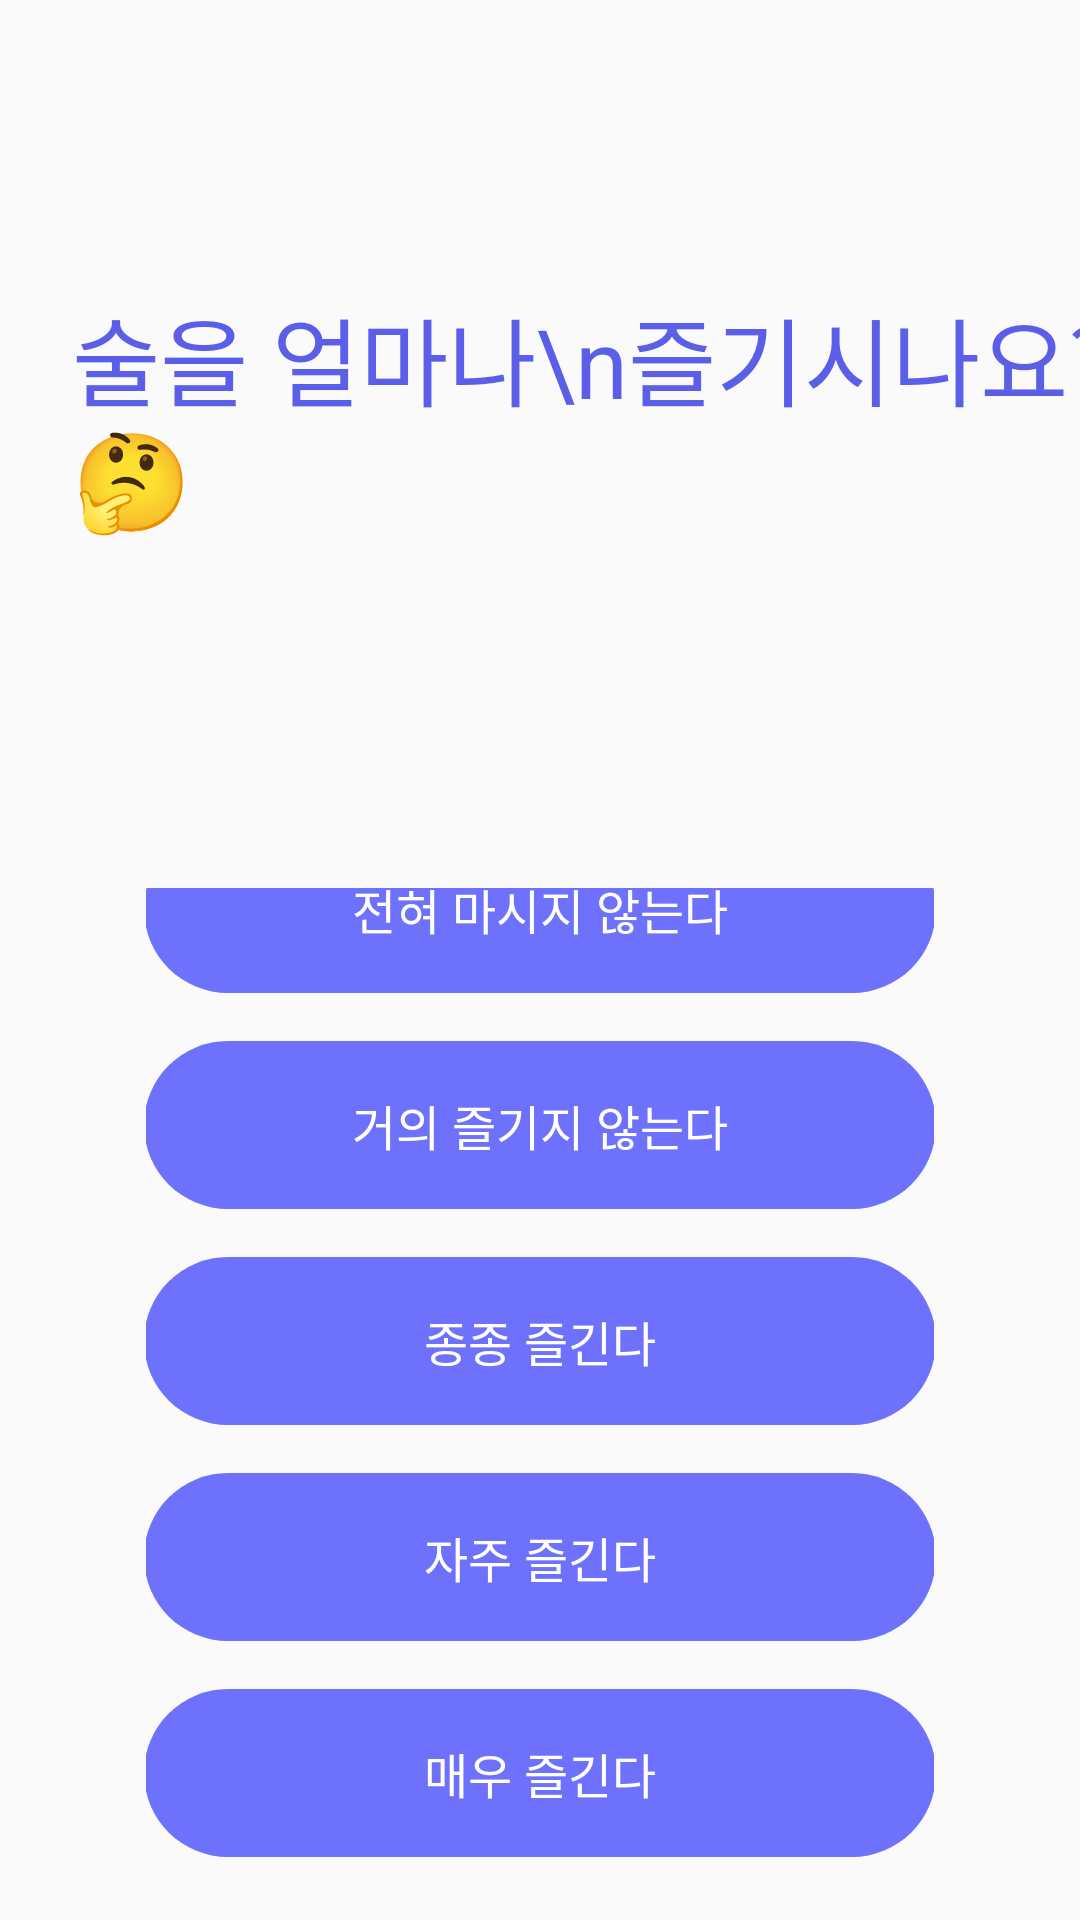

Produce the Android XML layout that renders to this screen, including the resource entries it uses.
<!-- AndroidManifest.xml: application theme AppTheme -->
<!-- res/layout/fragment_favor_second.xml -->
<?xml version="1.0" encoding="utf-8"?>
<androidx.constraintlayout.widget.ConstraintLayout xmlns:android="http://schemas.android.com/apk/res/android"
    xmlns:app="http://schemas.android.com/apk/res-auto"
    xmlns:tools="http://schemas.android.com/tools"
    android:layout_width="match_parent"
    android:layout_height="match_parent"
    android:fitsSystemWindows="true"
    tools:context=".MainActivity">


    <TextView
        android:id="@+id/tv_title"
        style="@style/Kor32PointLightLeft"
        android:textColor="@color/colorRoyalBlue2"
        android:layout_width="wrap_content"
        android:layout_height="wrap_content"
        android:layout_marginStart="24dp"
        android:layout_marginLeft="24dp"
        android:layout_marginTop="96dp"
        android:text="술을 얼마나\n즐기시나요?🤔"
        app:layout_constraintStart_toStartOf="parent"
        app:layout_constraintTop_toTopOf="parent" />

    <LinearLayout
        android:id="@+id/ll"
        android:layout_width="0dp"
        android:layout_height="0dp"
        app:layout_constraintWidth_percent="0.73"
        app:layout_constraintHeight_percent="0.5375"
        app:layout_constraintHorizontal_bias="0.5"
        android:gravity="center"
        android:orientation="vertical"
        app:layout_constraintStart_toStartOf="parent"
        app:layout_constraintEnd_toEndOf="parent"
        app:layout_constraintBottom_toBottomOf="parent">

        <TextView
            android:layout_width="264dp"
            android:layout_height="56dp"
            android:background="@drawable/favor_radius"
            android:gravity="center"
            android:layout_marginBottom="16dp"
            android:text="전혀 마시지 않는다"
            android:textColor="@color/colorWhite"
            android:textSize="16sp" />

        <TextView
            android:layout_width="264dp"
            android:layout_height="56dp"
            android:background="@drawable/favor_radius"
            android:gravity="center"
            android:layout_marginBottom="16dp"
            android:text="거의 즐기지 않는다"
            android:textColor="@color/colorWhite"
            android:textSize="16sp" />

        <TextView
            android:layout_width="264dp"
            android:layout_height="56dp"
            android:background="@drawable/favor_radius"
            android:gravity="center"
            android:layout_marginBottom="16dp"
            android:text="종종 즐긴다"
            android:textColor="@color/colorWhite"
            android:textSize="16sp" />

        <TextView
            android:layout_width="264dp"
            android:layout_height="56dp"
            android:background="@drawable/favor_radius"
            android:gravity="center"
            android:layout_marginBottom="16dp"
            android:text="자주 즐긴다"
            android:textColor="@color/colorWhite"
            android:textSize="16sp" />

        <TextView
            android:layout_width="264dp"
            android:layout_height="56dp"
            android:background="@drawable/favor_radius"
            android:gravity="center"
            android:layout_marginBottom="42dp"
            android:text="매우 즐긴다"
            android:textColor="@color/colorWhite"
            android:textSize="16sp" />

    </LinearLayout>



</androidx.constraintlayout.widget.ConstraintLayout>
<!-- resources referenced by this layout -->
<resources>
  <color name="colorRoyalBlue2">#5b5fe8</color>
  <color name="colorWhite">#FFFFFF</color>
  <!-- drawable favor_radius (drawable) -->
  <?xml version="1.0" encoding="utf-8"?>
  <selector xmlns:android="http://schemas.android.com/apk/res/android">
      <item>
          <shape android:shape="rectangle">
              <corners android:radius="48dp" />
              <solid android:color="@color/colorCornflowerBlue" />
          </shape>
      </item>
  </selector>
  <style name="Kor32PointLightLeft">
          <item name="android:textSize">32sp</item>
          <item name="android:textColor">@color/colorRoyalBlue2</item>
      </style>
  <style name="AppTheme" parent="Theme.AppCompat.Light.DarkActionBar">
          
          <item name="colorPrimary">@color/colorPrimary</item>
          <item name="colorPrimaryDark">@color/colorPrimaryDark</item>
          <item name="colorAccent">@color/colorAccent</item>
  
          
          <item name="android:statusBarColor">@android:color/transparent</item>
  
  
  
      </style>
  <color name="colorCornflowerBlue">#6D71FB</color>
  <color name="colorPrimary">#008577</color>
  <color name="colorPrimaryDark">#00574B</color>
  <color name="colorAccent">#D81B60</color>
</resources>
